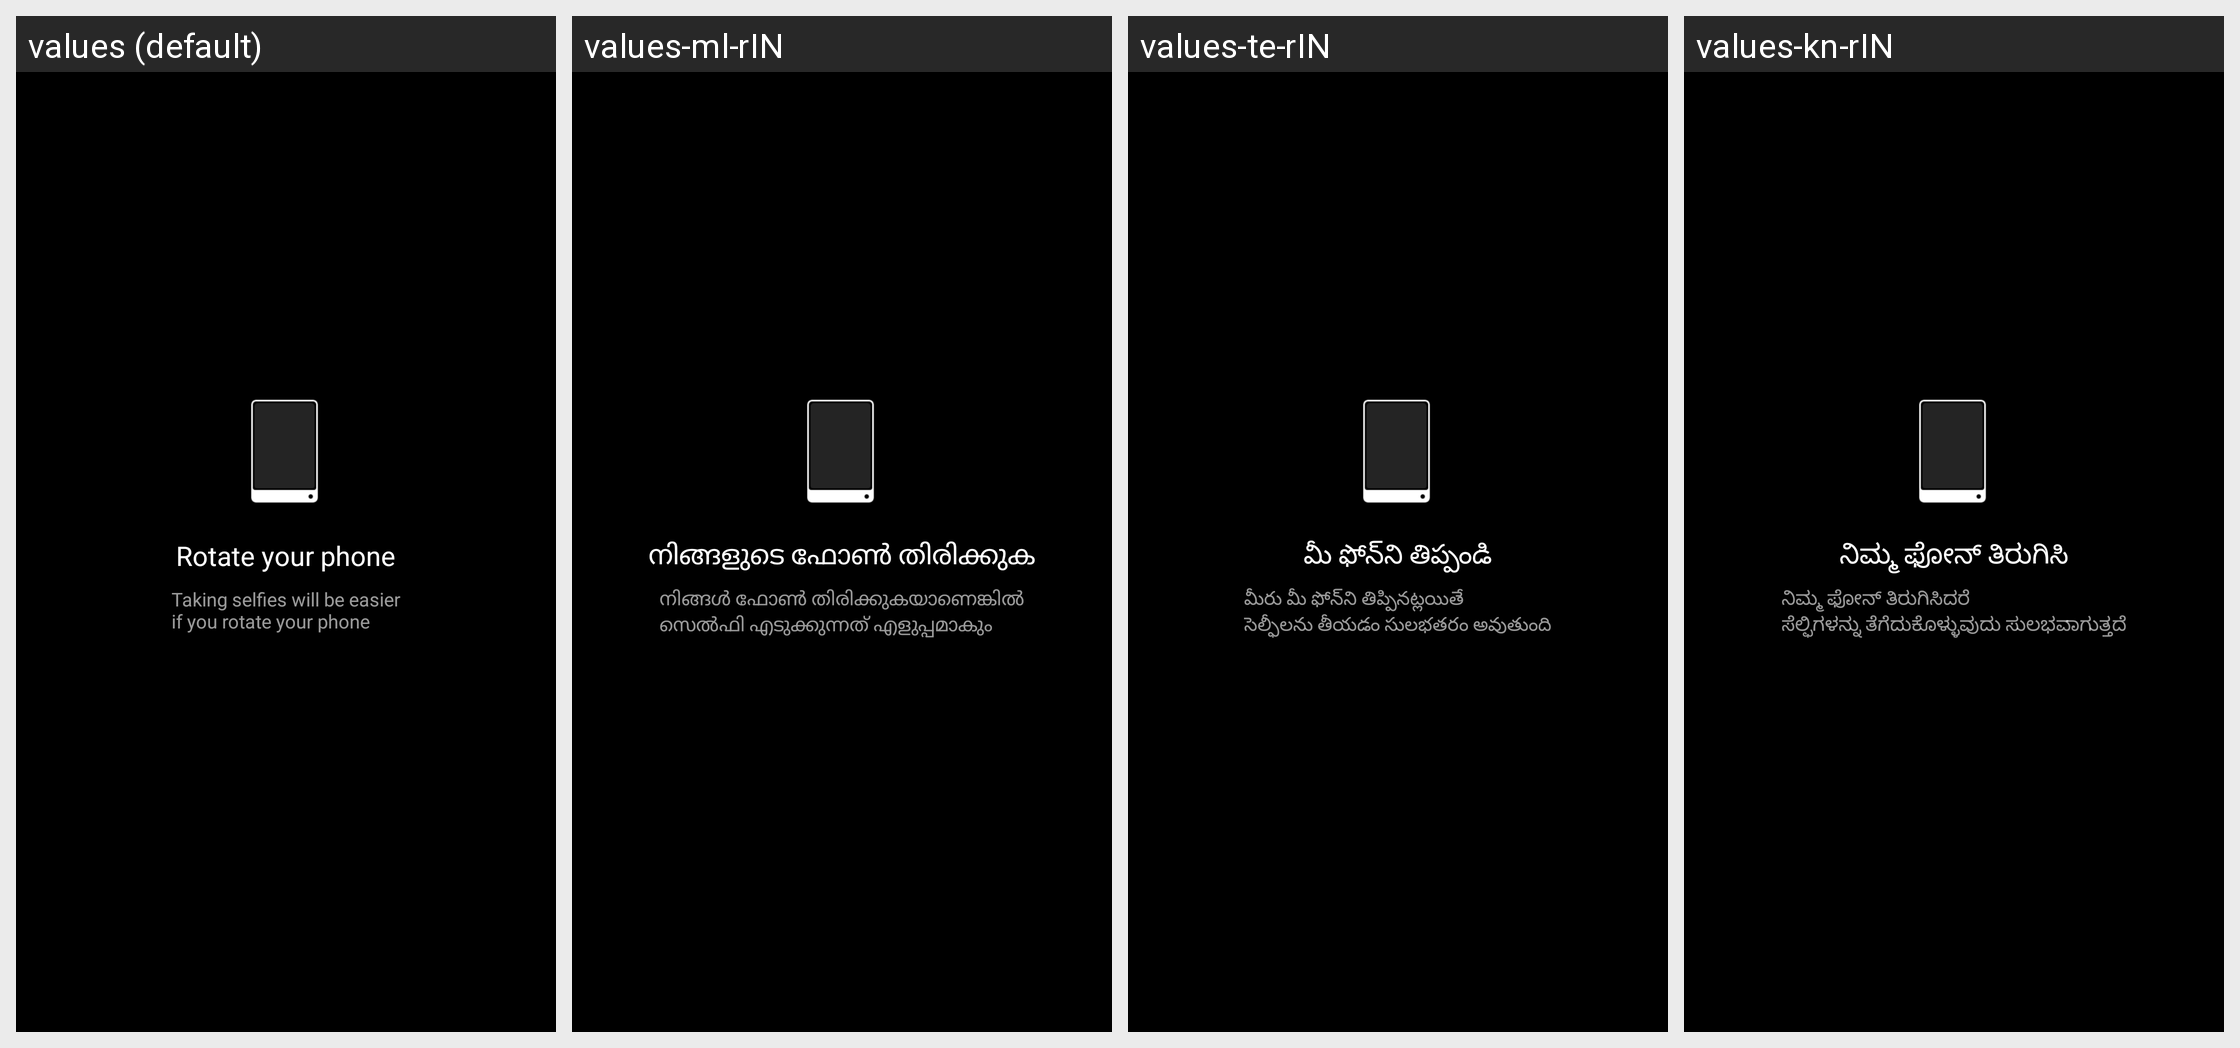

Strings drawn on this Android screen and how each of the app's shown locales translates them:
Android screen res/layout/front_camera_hint_popup.xml rendered under 4 locales, left to right: values (default), values-ml-rIN, values-te-rIN, values-kn-rIN. Device: Nexus 5 (rendered at 1080×1920; each locale shown at half size, 540×960, under a caption strip naming it); theme android:Theme.NoTitleBar.Fullscreen.
Other locales in the repository, not shown: values-ar, values-as-rIN, values-az-rAZ, values-be, values-bg, values-bn-rBD, values-bn-rIN, values-bo-rCN, values-bs, values-ca, values-cs, values-da, values-de, values-el, values-en-rGB, values-en-rIN, values-es, values-es-rUS, values-et-rEE, values-eu-rES, values-fa-rIR, values-fi, values-fr, values-gl-rES, values-gu-rIN, values-ha-rNG, values-hi, values-hr, values-hu, values-hy-rAM, values-in, values-it, values-iw-rIL, values-ja, values-ka-rGE, values-kk-rKZ, values-km-rKH, values-ko, values-lt, values-lv, values-mk-rMK, values-mr-rIN, values-ms-rMY, values-mt-rMT, values-my-rMM, values-nb, values-ne-rIN, values-ne-rNP, values-nl, values-or-rIN, values-pa-rIN, values-pl, values-pt-rBR, values-pt-rPT, values-ro, values-ru, values-sk, values-sl, values-sq-rAL, values-sr, values-sv, values-ta-rIN, values-th, values-tr, values-ug-rCN, values-uk, values-ur-rIN, values-ur-rPK, values-uz-rUZ, values-vi, values-zh-rCN, values-zh-rHK, values-zh-rTW.
Strings drawn on this screen, with the default value and each locale's value (text and hints the layout hard-codes, and strings that could not be matched under every locale, appear in the picture but are not listed):

front_camera_hint_text_rotate
  values: Rotate your phone
  values-ml-rIN: നിങ്ങളുടെ ഫോൺ തിരിക്കുക
  values-te-rIN: మీ ఫోన్‌ని తిప్పండి
  values-kn-rIN: ನಿಮ್ಮ ಫೋನ್ ತಿರುಗಿಸಿ

front_camera_hint_text_place
  values: Taking selfies will be easier
      if you rotate your phone
  values-ml-rIN: നിങ്ങൾ ഫോൺ തിരിക്കുകയാണെങ്കിൽ
      സെൽഫി എടുക്കുന്നത് എളുപ്പമാകും
  values-te-rIN: మీరు మీ ఫోన్‌ని తిప్పినట్లయితే
      సెల్ఫీలను తీయడం సులభతరం అవుతుంది
  values-kn-rIN: ನಿಮ್ಮ ಫೋನ್ ತಿರುಗಿಸಿದರೆ
      ಸೆಲ್ಫಿಗಳನ್ನು ತೆಗೆದುಕೊಳ್ಳುವುದು ಸುಲಭವಾಗುತ್ತದೆ
